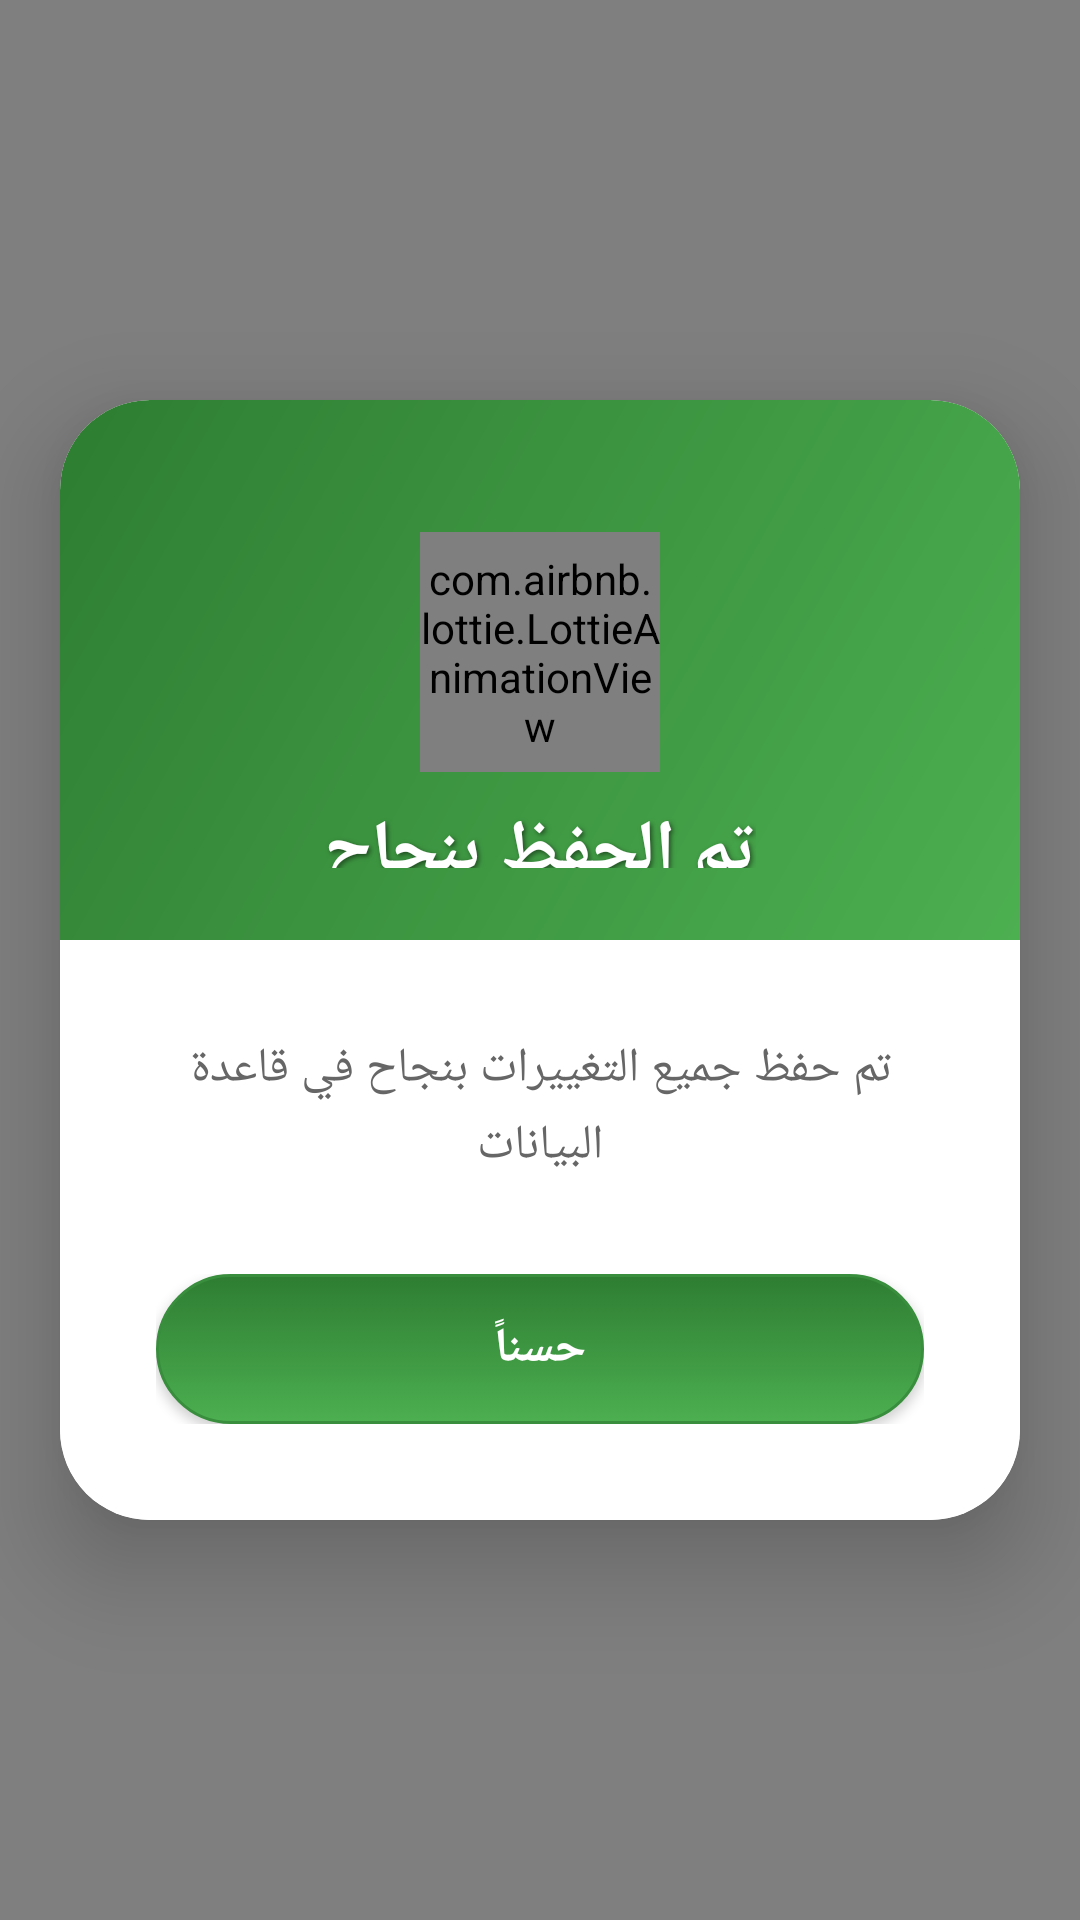

Write the Android layout XML for this screen, with the resource values it uses.
<!-- AndroidManifest.xml: application theme Theme.Maskan -->
<!-- res/layout/custom_message_dialog.xml -->
<?xml version="1.0" encoding="utf-8"?>
<LinearLayout xmlns:android="http://schemas.android.com/apk/res/android"
    xmlns:app="http://schemas.android.com/apk/res-auto"
    xmlns:tools="http://schemas.android.com/tools"
    android:layout_width="match_parent"
    android:layout_height="match_parent"
    android:orientation="vertical"
    android:gravity="center"
    android:background="#80000000">

    
    <androidx.cardview.widget.CardView
        android:id="@+id/cardDialog"
        android:layout_width="320dp"
        android:layout_height="wrap_content"
        app:cardCornerRadius="30dp"
        app:cardElevation="20dp"
        android:layout_margin="24dp"
        app:cardBackgroundColor="#FFFFFF">

        <LinearLayout
            android:layout_width="match_parent"
            android:layout_height="wrap_content"
            android:orientation="vertical"
            android:gravity="center">

            
            <LinearLayout
                android:id="@+id/headerGradient"
                android:layout_width="match_parent"
                android:layout_height="180dp"
                android:orientation="vertical"
                android:gravity="center"
                android:background="@drawable/gradient_success"
                android:padding="24dp">

                <com.airbnb.lottie.LottieAnimationView
                    android:id="@+id/lottieAnimation"
                    android:layout_width="80dp"
                    android:layout_height="80dp"
                    android:layout_gravity="center_horizontal"
                    android:layout_marginTop="20dp"
                    android:layout_marginBottom="10dp"
                    app:lottie_autoPlay="false"
                    app:lottie_loop="false" />
                
                <ImageView
                    android:id="@+id/ivIcon"
                    android:layout_width="80dp"
                    android:layout_height="80dp"
                    android:layout_marginBottom="8dp"
                    android:visibility="gone"
                    android:tint="#FFFFFF" />

                
                <TextView
                    android:id="@+id/tvTitle"
                    android:layout_width="wrap_content"
                    android:layout_height="wrap_content"
                    android:text="تم الحفظ بنجاح"
                    android:textColor="#FFFFFF"
                    android:textSize="24sp"
                    android:textStyle="bold"
                    android:shadowColor="#80000000"
                    android:shadowDx="2"
                    android:shadowDy="2"
                    android:shadowRadius="4" />

            </LinearLayout>

            
            <LinearLayout
                android:layout_width="match_parent"
                android:layout_height="wrap_content"
                android:orientation="vertical"
                android:gravity="center"
                android:padding="32dp"
                android:background="#FFFFFF">

                
                <TextView
                    android:id="@+id/tvMessage"
                    android:layout_width="match_parent"
                    android:layout_height="wrap_content"
                    android:text="تم حفظ جميع التغييرات بنجاح في قاعدة البيانات"
                    android:textColor="#666666"
                    android:textSize="16sp"
                    android:gravity="center"
                    android:lineSpacingExtra="4dp"
                    android:layout_marginBottom="24dp" />

                
                <ProgressBar
                    android:id="@+id/progressBar"
                    style="?android:attr/progressBarStyleHorizontal"
                    android:layout_width="match_parent"
                    android:layout_height="6dp"
                    android:layout_marginBottom="24dp"
                    android:progressTint="#4CAF50"
                    android:progressBackgroundTint="#E0E0E0"
                    android:max="100"
                    android:progress="100"
                    android:visibility="gone" />

                
                <LinearLayout
                    android:layout_width="match_parent"
                    android:layout_height="wrap_content"
                    android:orientation="horizontal"
                    android:gravity="center"
                    android:layout_marginTop="8dp">

                    
                    <Button
                        android:id="@+id/btnCancel"
                        android:layout_width="0dp"
                        android:layout_height="50dp"
                        android:layout_weight="1"
                        android:text="إلغاء"
                        android:textColor="#666666"
                        android:textSize="16sp"
                        android:layout_marginEnd="8dp"
                        android:background="@drawable/button_outline_gray"
                        android:visibility="gone" />

                    
                    <Button
                        android:id="@+id/btnAction"
                        android:layout_width="0dp"
                        android:layout_height="50dp"
                        android:layout_weight="1"
                        android:text="حسناً"
                        android:textColor="#FFFFFF"
                        android:textSize="16sp"
                        android:textStyle="bold"
                        android:background="@drawable/button_gradient_green" />

                </LinearLayout>

            </LinearLayout>

        </LinearLayout>

    </androidx.cardview.widget.CardView>

</LinearLayout>
<!-- resources referenced by this layout -->
<resources>
  <!-- drawable button_gradient_green (drawable) -->
  <?xml version="1.0" encoding="utf-8"?>
  <selector xmlns:android="http://schemas.android.com/apk/res/android">
  
      
      <item>
          <shape android:shape="rectangle">
              <corners android:radius="25dp" />
              <gradient
                  android:startColor="#4CAF50"
                  android:endColor="#2E7D32"
                  android:angle="90" />
              <stroke
                  android:width="1dp"
                  android:color="#388E3C" />
          </shape>
      </item>
  
      
      <item android:state_pressed="true">
          <shape android:shape="rectangle">
              <corners android:radius="25dp" />
              <gradient
                  android:startColor="#388E3C"
                  android:endColor="#1B5E20"
                  android:angle="90" />
          </shape>
      </item>
  
  </selector>
  <!-- drawable button_outline_gray (drawable) -->
  <?xml version="1.0" encoding="utf-8"?>
  <selector xmlns:android="http://schemas.android.com/apk/res/android">
  
      
      <item>
          <shape android:shape="rectangle">
              <corners android:radius="25dp" />
              <solid android:color="@android:color/transparent" />
              <stroke
                  android:width="2dp"
                  android:color="#BDBDBD" />
              <padding
                  android:left="16dp"
                  android:top="12dp"
                  android:right="16dp"
                  android:bottom="12dp" />
          </shape>
      </item>
  
      
      <item android:state_pressed="true">
          <shape android:shape="rectangle">
              <corners android:radius="25dp" />
              <solid android:color="#F5F5F5" />
              <stroke
                  android:width="2dp"
                  android:color="#9E9E9E" />
          </shape>
      </item>
  
  </selector>
  <!-- drawable gradient_success (drawable) -->
  <?xml version="1.0" encoding="utf-8"?>
  <shape xmlns:android="http://schemas.android.com/apk/res/android"
      android:shape="rectangle">
  
      <gradient
          android:startColor="#4CAF50"
          android:endColor="#2E7D32"
          android:angle="135"
          android:type="linear" />
  
      <corners
          android:topLeftRadius="30dp"
          android:topRightRadius="30dp" />
  
  </shape>
  <style name="Theme.Maskan" parent="Theme.MaterialComponents.DayNight.DarkActionBar">
          
          <item name="colorPrimary">@color/bottom_nav_text_selected</item>
          <item name="colorPrimaryVariant">@color/black</item>
          <item name="colorOnPrimary">@color/black</item>
          
          <item name="colorSecondary">@color/teal_200</item>
          <item name="colorSecondaryVariant">@color/teal_700</item>
          <item name="colorOnSecondary">@color/black</item>
          
          <item name="android:statusBarColor" tools:targetApi="l">?attr/colorPrimaryVariant</item>
          
      </style>
  <color name="bottom_nav_text_selected">#2196F3</color>
  <color name="black">#FF000000</color>
  <color name="teal_200">#FF03DAC5</color>
  <color name="teal_700">#FF018786</color>
</resources>
